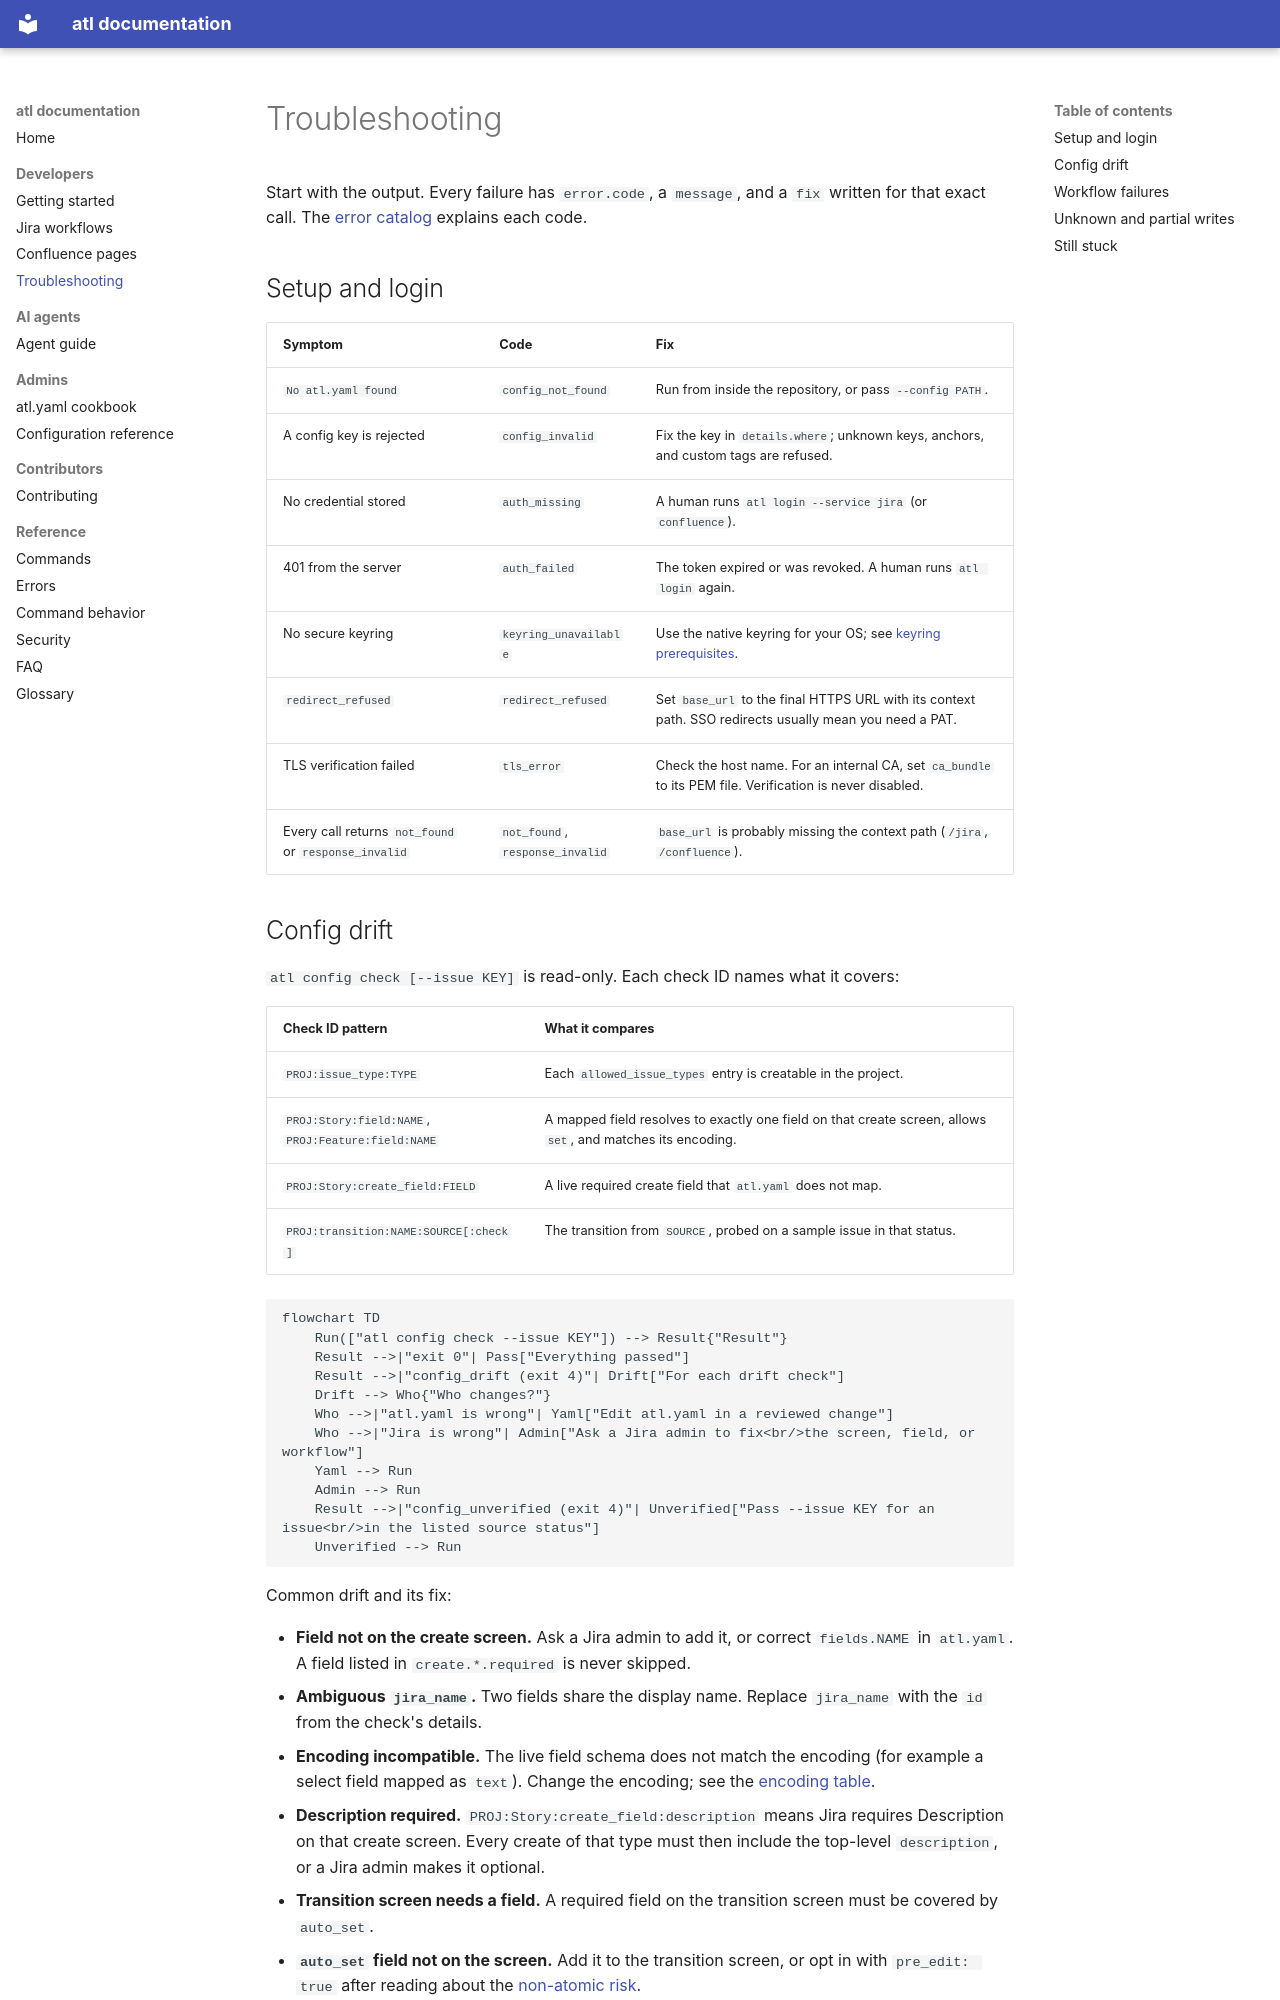

repository: calvinware/atlass-cli · page: troubleshooting/index.html · generator: mkdocs

# Troubleshooting

Start with the output. Every failure has `error.code`, a `message`, and a `fix` written for that
exact call. The [error catalog](reference/errors.md) explains each code.

## Setup and login

| Symptom | Code | Fix |
|---------|------|-----|
| `No atl.yaml found` | `config_not_found` | Run from inside the repository, or pass `--config PATH`. |
| A config key is rejected | `config_invalid` | Fix the key in `details.where`; unknown keys, anchors, and custom tags are refused. |
| No credential stored | `auth_missing` | A human runs `atl login --service jira` (or `confluence`). |
| 401 from the server | `auth_failed` | The token expired or was revoked. A human runs `atl login` again. |
| No secure keyring | `keyring_unavailable` | Use the native keyring for your OS; see [keyring prerequisites](getting-started.md#keyring-prerequisites). |
| `redirect_refused` | `redirect_refused` | Set `base_url` to the final HTTPS URL with its context path. SSO redirects usually mean you need a PAT. |
| TLS verification failed | `tls_error` | Check the host name. For an internal CA, set `ca_bundle` to its PEM file. Verification is never disabled. |
| Every call returns `not_found` or `response_invalid` | `not_found`, `response_invalid` | `base_url` is probably missing the context path (`/jira`, `/confluence`). |
